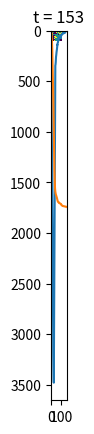

The matplotlib source for this figure:
#!python

import numpy as np
import scipy.signal
import matplotlib.pyplot as plt
import random
import time


msize = 100
viruslife = 14
Nreproduction = 1.7  # tokyo's number of infection from a man
isolationRate = 0.1
preventtime = 30  #isolationRate change timing
preventrate = 0.1   #preventrate 1==unchange
infectrate = Nreproduction*isolationRate
rod=0.02 # rate of die
initialrate= 0.001   # initial infected rate

recovered = viruslife+1
death = recovered * 10
level1 = recovered + viruslife

initialinfected = msize*msize*initialrate
# Cells state
#
# 0 noinfect
# 15 recovered
# 29 infect
# 150 death

Ug = np.zeros((msize, msize), int)

def infectp(c):
    return 1 if (c % recovered ) != 0 else 0

def infecttrial(neighborsList):
        #print(neighborsList)
        p = 0
        for c in neighborsList:
                if c % recovered != 0 :
                        if infectrate > random.random():
                                p = p + 1
        #print("{}  ".format(p))
        return  p
   
   
def transarray(U,f):
    U_next = f(U)
    return U_next

def countarray(U,f):
        c = 0
        return c

def neighborList(U, x, y):
    dxL = dxR = dyU = dyD = 1
    msize = len(U)
    #
    # cyclic boundary condition
    #
    if x == 0 :
        dxL = -(msize-1)  # cyclic
        dxR = 1
    elif x == msize-1 :
        dxL = 1
        dxR = -(msize-1)

    if y == 0 :
        dyU = -(msize-1)  # cyclic
        dyD = 1
    elif y == msize-1 :
        dyU = 1
        dyD = -(msize-1)

    #print(x,y, dxL,dxR,dyU,dyD)
    #U_neighbor = np.array([[U[x-1, y-1], U[x-1, y], U[x-1, y+1]],
    #                       [U[x  , y-1], U[x  , y], U[x  , y+1]],
    #                       [U[x+1, y-1], U[x+1, y], U[x+1, y+1]]])

    U_neighborList = [U[x-dxL, y-dyU], U[x-dxL, y], U[x-dxL, y+dyD],
                      U[x    , y-dyU],              U[x    , y+dyD],
                      U[x+dxR, y-dyU], U[x+dxR, y], U[x+dxR, y+dyD]]
                      
     #U_neighbor = np.array([[U[x-dxL, y-dyU], U[x-dxL, y], U[x-dxL, y+dyD]],
     #                                          [U[x    , y-dyU], U[x    , y], U[x    , y+dyD]],
     #                                          [U[x+dxR, y-dyU], U[x+dxR, y], U[x+dxR, y+dyD]]])
    return U_neighborList


def infect(U):
    mx = len(U)
    U_next = np.zeros_like(U)
    for i in range(mx):
        my = len(U[i])
        for j in range(my):
            cell = U[i][j]
            if cell % recovered == 0 :
                if cell < recovered: # no infected
                    neighbors = neighborList(U , i, j)
                    p = infecttrial(neighbors)
                    if p  >= 1:
                        U_next[i][j] = level1
                    else:
                        U_next[i][j] = cell
                else: ## death
                    U_next[i][j] = cell
            else : # infected
                if cell != recovered:
                    if rod > random.random() :
                        U_next[i][j] = death
                    else:
                        U_next[i][j] = cell - 1
                else:
                    U_next[i][j] = cell
    return U_next


def initcells(U, rate , initv ):
    for i in range(len(U)):
        for j in range(len(U[i])):
            r = random.random()
            #print(rate,r,initv , initv if rate > r  else 0)
            U[i][j] = initv if rate > r  else 0
    return U



def testinit(U):
    v = 1
    mx = len(U)
    for i in range(mx):
        my = len(U[i])
        for j in range(my):
                U[i][j] = v
                v+=1
    return U


#infected = np.frompyfunc(lambda x: 1 if x >= recovered else 0, 1, 1)
#noinfected = np.frompyfunc(lambda x: 1 if x == 0 else 0, 1, 1)
#testfunc = np.frompyfunc(lambda x : 0 , 1 , 1)

Ug = initcells(Ug, initialrate , level1)

## reference
## https://qiita.com/krrka/items/e5c0720ac6382e61dc60
##
fig = plt.figure()
ax = fig.add_subplot(111)
img = ax.imshow(Ug, interpolation="nearest") #, cmap=plt.cm.gray)

def plotgraph(plt, time, noinfect, infected, recovered, death):
    plt.plot(time, noinfect)
    plt.plot(time, infected)
    plt.plot(time, recovered)
    plt.plot(time, death)
    plt.show()
    
elapsed = 0
print('time,no infect,total infected, recovered, death, infectrate')

N_time=[]
N_noinfect=[]
N_infected=[]
#N_infected_today=[]
N_recovered=[]
#N_recovered_today=[]
N_death=[]

n_noinfect = np.count_nonzero(Ug == 0)
n_recovered = np.count_nonzero(Ug == recovered)

while True:
        Ug=infect(Ug)
        #print(Ug)
        img.set_data(Ug)
        ax.set_title("t = {}".format(elapsed))

        #n_pre_noinfect = n_noinfect
        #n_pre_recovered = n_recovered
        
        n_noinfect = np.count_nonzero(Ug == 0)
        n_infected = np.count_nonzero(Ug % recovered > 0)
        #n_infected_today = n_noinfect - n_pre_noinfect
        
        n_recovered = np.count_nonzero(Ug == recovered)
        #n_recovered_today = n_recovered - n_pre_recovered
        
        n_death = np.count_nonzero(Ug == death)
        
        N_time.append( elapsed )
        N_noinfect.append( n_noinfect )
        N_infected.append( n_infected )
        N_recovered.append( n_recovered )
        N_death.append( n_death )
        #N_infected_today.append( n_infected_today )
        #N_recovered_today.append( n_recovered_today )

        print('{},{},{},{},{},{}'.format(elapsed, n_noinfect, n_infected, n_recovered, n_death, infectrate))

        if n_infected == 0:
            break

        if elapsed == preventtime :
            infectrate = infectrate * preventrate
        
        #time.sleep(1)
        plt.pause(0.01)
        elapsed += 1

input("Close figure Window and hit return in this terminal to display graph of infection.")        
plt.plot(N_time, N_infected, N_death)
plt.show()
#plotgraph(plt , N_time, N_noinfect, N_infected, N_recovered)
